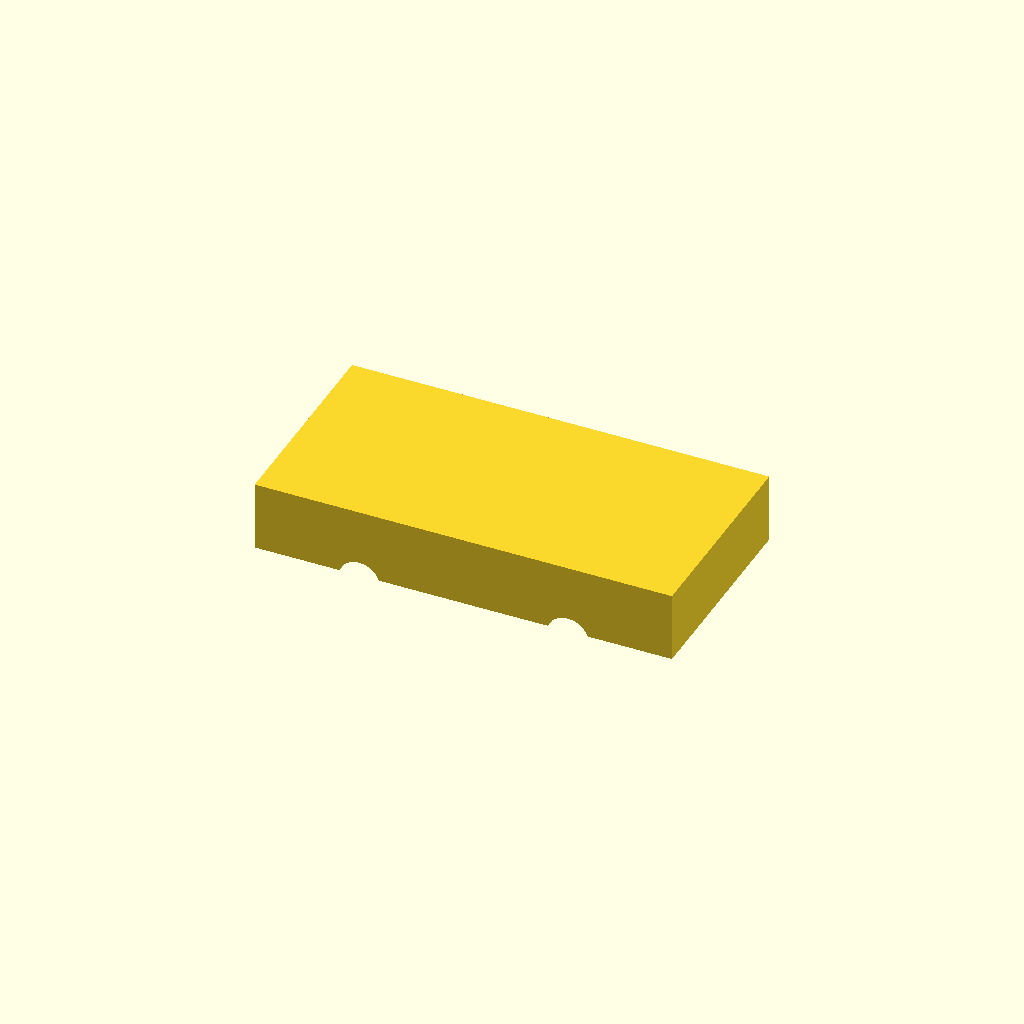
Cell 1: the model at its default parameters.
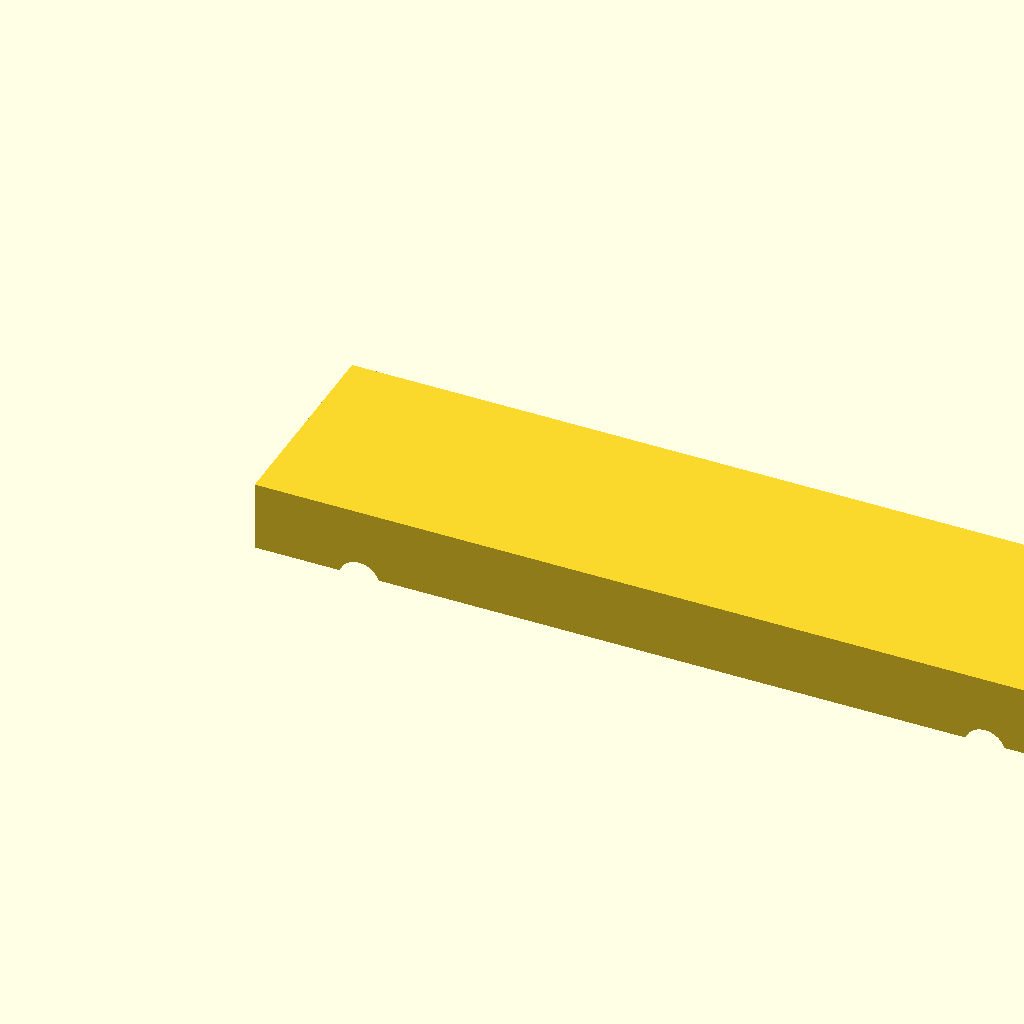
Cell 2: block_length = 120 (everything else at default).
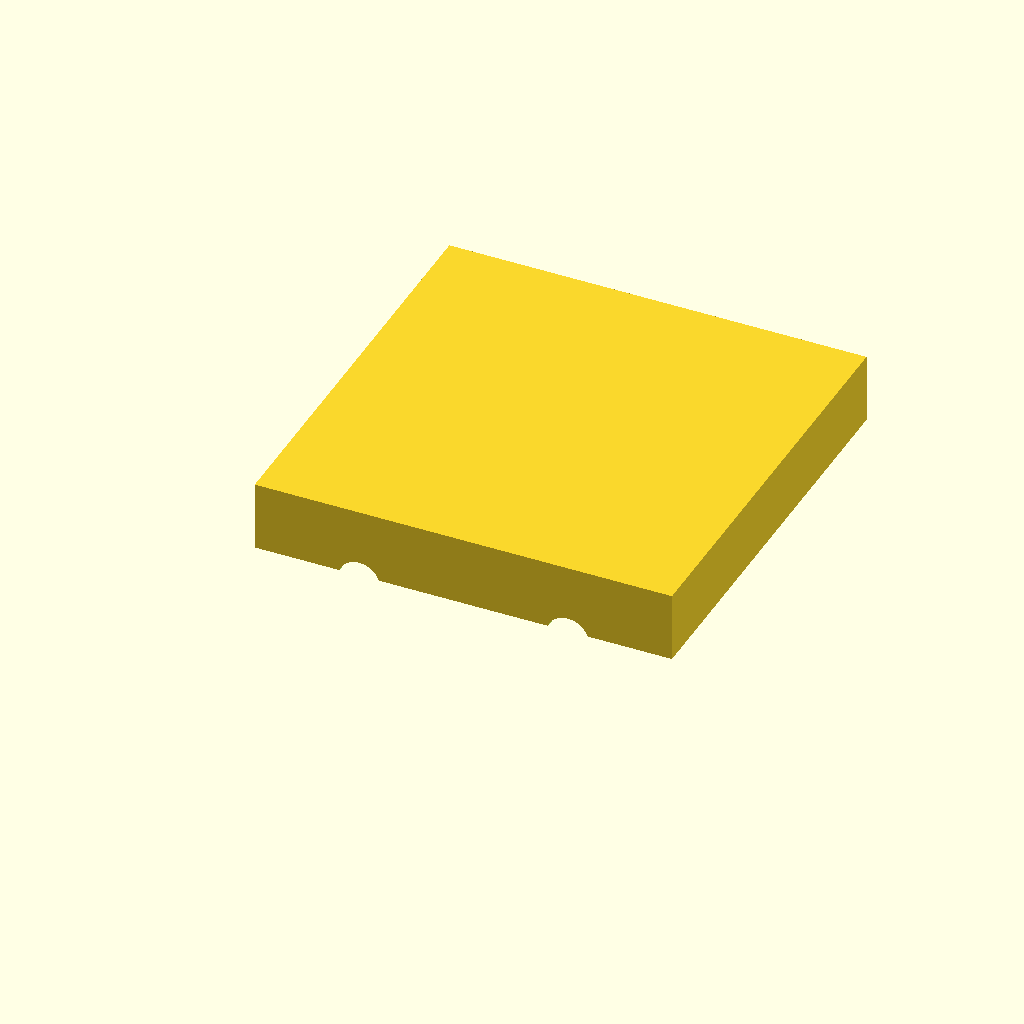
Cell 3 — block_height set to 60, the other parameters unchanged.
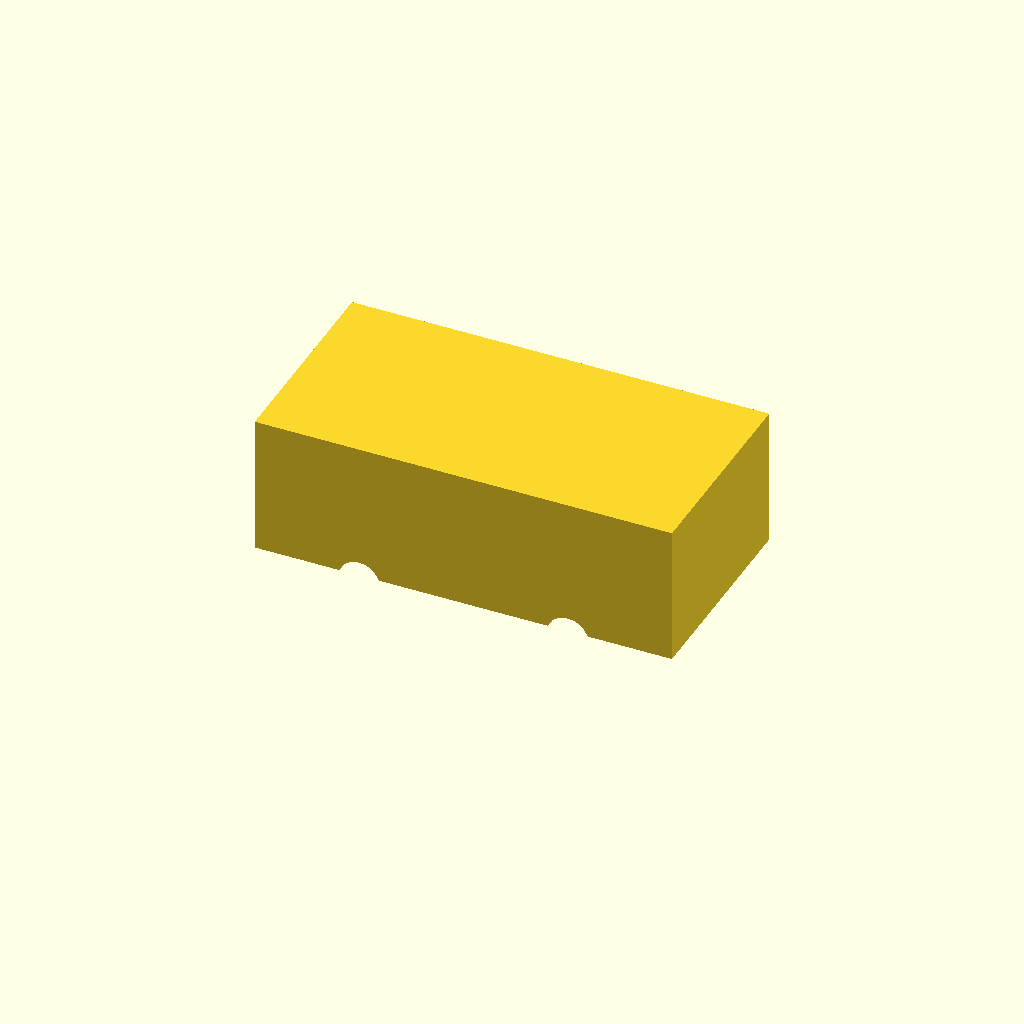
Cell 4: the same model with block_thickness = 20.
All cells are drawn from one camera (rotation 55°, 0°, 25°, orthographic, colour scheme Cornfield), so only the parameter changes between them.
OpenSCAD source file WHUCAD_2798/0100/100000942/output_0/100000942.scad:

// Parameters
block_length = 60;
block_height = 30;
block_thickness = 10;
hole_diameter = 6;
hole_radius = hole_diameter / 2;
hole_offset_x = 15; // distance from each end
hole_center_y = block_height / 2;

// Main block
difference() {
    // Solid block
    cube([block_length, block_height, block_thickness], center=false);

    // Holes
    translate([hole_offset_x, hole_center_y, -1])
        rotate([90, 0, 0])
            cylinder(h=block_height + 2, r=hole_radius, $fn=50);

    translate([block_length - hole_offset_x, hole_center_y, -1])
        rotate([90, 0, 0])
            cylinder(h=block_height + 2, r=hole_radius, $fn=50);
}
Customizer parameters (derived from the source; name, type, default, range or options):
block_length: number, default 60
block_height: number, default 30
block_thickness: number, default 10
hole_diameter: number, default 6
hole_offset_x: number, default 15
